Dataset: classifier_dataset (GitHub, yagit21/mtg_scanner_application). Classes: Abandoned Outpost, Alluring Siren, Angelic Accord, archangel s light, Artifact Mutation, Augury Owl, Blood Artist, Boros Charm, Canal Monitor, Crippling Chill, Crosswinds, Cryptolith Fragment, Cyclops of One-Eyed Pass, Deception, Descendant of Soramaro, Dread Presence, Drunau Corpse Trawler, Duergar Hedge-Mage, Embodiment of Fury, Extinguish, Foul-Tongue Shriek, Frenemy of the Guildpact, Ghoulsteed, Gladecover Scout, Glimmer of Genius, Guiltfeeder, Harness the Storm, Hatchery Spider, I m rubber you re glue, imp s mischief, Impulsive Maneuvers, Karmic Justice, Kruin Striker, Lava Tubes, Lord of the Pit, Maelstrom Pulse, Mass Hysteria, Mazirek Kraul Death Priest, Merrow Harbinger, Mirri the Cursed Avatar, Mouth, Primal Druid, Puppeteer Clique, Ray of Erasure, Reach of Shadows, Rib Cage Spider, Riptide Mangler, rofellos s gift, Savvy Hunter, Shivan Raptor, Smelt, Spectral Reserves, Thriving Rats, Torch Fiend, Trap Essence, Ulvenwald Abomination, Vexing Scuttler, Vivid Creek, Warthog, Zhalfirin Decoy.

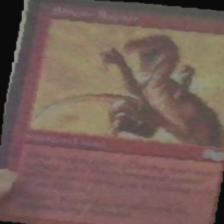
Label: Shivan Raptor

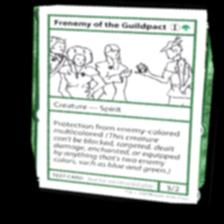
Label: Frenemy of the Guildpact

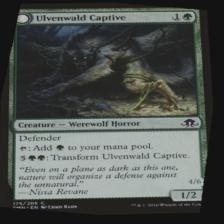
Label: Ulvenwald Abomination

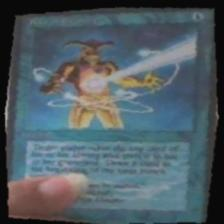
Label: Ray of Erasure

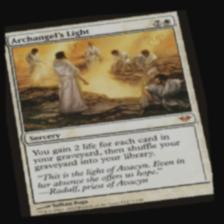
Label: archangel s light

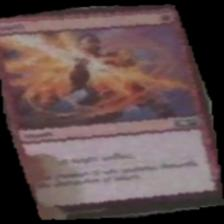
Label: Smelt
